Run: headless pygame with SDL's dummy video driver; simulated clock (each Clock.tick advances the game by its frame time, no real sleeping); random seed 0; keys injected as events and as key.get_pressed() state; no mouse input.
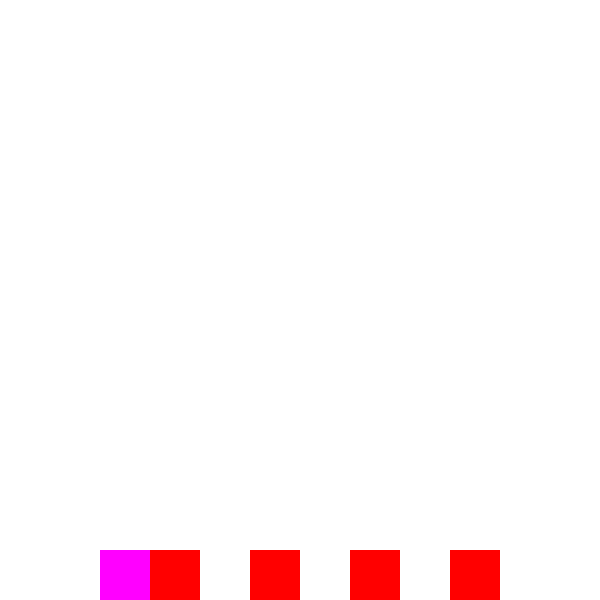
Frame 1 of 1 · flips 1–60 · no input (game ended)

The pygame program that drew these frames:

import pygame as pg
import math
def sigmoid(x):
    return 1 / (1 + math.exp(-x))


def collide(element1, element2):
    if (element2.x >= element1.x and
        element2.x <= (element1.x + element1.width) and
        element2.y <= (element1.y + element1.height)):
        return True
pg.init()

window = pg.display.set_mode((600, 600))
pg.display.set_caption("Leapy")

x = 100
y = 550
width = 50
height = 50

class Leapy():
    def __init__(self, x, y, width, height, color):
        self.x = x
        self.y = y
        self.width = width
        self.height = height
        self.color = color

    def jump():
        pass
        

    def getRect(self):
        return (self.x, self.y, self.width, self.height)
    
    def getColor(self):
        return self.color

    def moveLeft(self):
        self.x -= 10
    
    def draw(self):
        pg.draw.rect(window, self.getColor(), self.getRect())



leapy = Leapy(x, y , width, height, (255, 0, 255))
obstacles = []
for i in range(4):
    obstacles.append(Leapy(400 + (i * 100), 550, 50, 50, (255, 0, 0)))
run = True
jumping = False
inversing = False
inverseJump = False
transDown = False
transUp = False
pg.key.set_repeat(500)
jump_count = 10
while run:
    hold_return = False
    pg.time.delay(50)
    for event in pg.event.get():
        if event.type == pg.QUIT:
            run = False

    keys = pg.key.get_pressed()
    if (keys[pg.K_RETURN] and not jumping and not inverseJump
        and not transDown and not transUp):
        if inversing:
            inversing = False
            transDown = True
        else:
            inversing = True
            transUp = True
    if keys[pg.K_SPACE] and not inversing and not transDown and not transUp:
        jumping = True
    if keys[pg.K_SPACE] and inversing and not transDown and not transUp:
        inverseJump = True
    if keys[pg.K_q]:
        run = False

    if jumping:
        if jump_count >= -10:
            neg = 1
            if jump_count < 0:
                neg = -1
            leapy.y -= (jump_count ** 2) * 0.5 * neg
            jump_count -= 1
        else:
            jumping = False
            jump_count = 10

    if inverseJump:
        if jump_count >= -10:
            neg = 1
            if jump_count < 0:
                neg = -1
            leapy.y += (jump_count ** 2) * 0.5 * neg
            jump_count -= 1
        else:
            inverseJump = False
            jump_count = 10

    if inversing:
        jumping = False

    if transDown:
        if leapy.y < 550:
            leapy.y += 50
        else:
            transDown = False

    if transUp:
        if leapy.y > 0:
            leapy.y -= 50
        else:
            transUp = False
        
    window.fill((255, 255, 255))
    if True in [collide(leapy, obs) for obs in obstacles]:
        run = False
    leapy.draw()
    [obs.draw() for obs in obstacles]
    [obs.moveLeft() for obs in obstacles]
    pg.display.update()

pg.quit()
